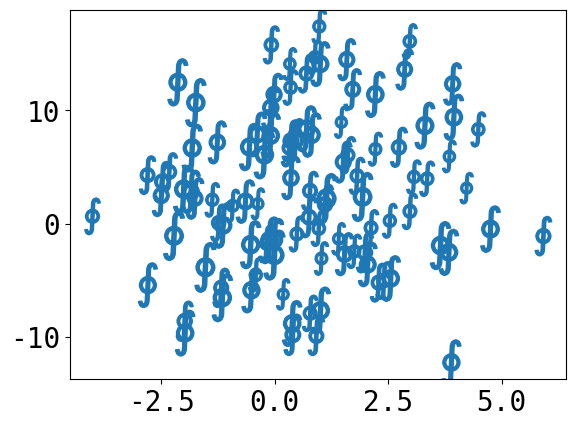

This chart was generated by the following Python code: (Note: this script raises an exception after producing the figure.)
%matplotlib inline

from __future__ import unicode_literals

# 🎉 👍
# [redacted]
# License: BSD 3 clause

import numpy as np
import matplotlib.pyplot as plt

plt.rcParams['font.size'] = 20
plt.rcParams["font.monospace"] = ["DejaVu Sans Mono"]
plt.rcParams["font.family"] = "monospace"

plt.figure()
x = np.random.randn(100) * 2 + 1
y = np.random.randn(100) * 6 + 3
s = np.random.rand(*x.shape) * 800 + 500
plt.scatter(x, y, s, marker=r'$\oint$')
x = np.random.randn(60) * 7 - 4
y = np.random.randn(60) * 3 - 2
plt.scatter(x, y, s, alpha=0.5, c='g', marker=r'$\clubsuit$')
plt.xlabel('⇒')
plt.ylabel('⇒')
plt.title('♲' * 10)
print('Std out capture 😎')
plt.show()

print(plt.rcParams)